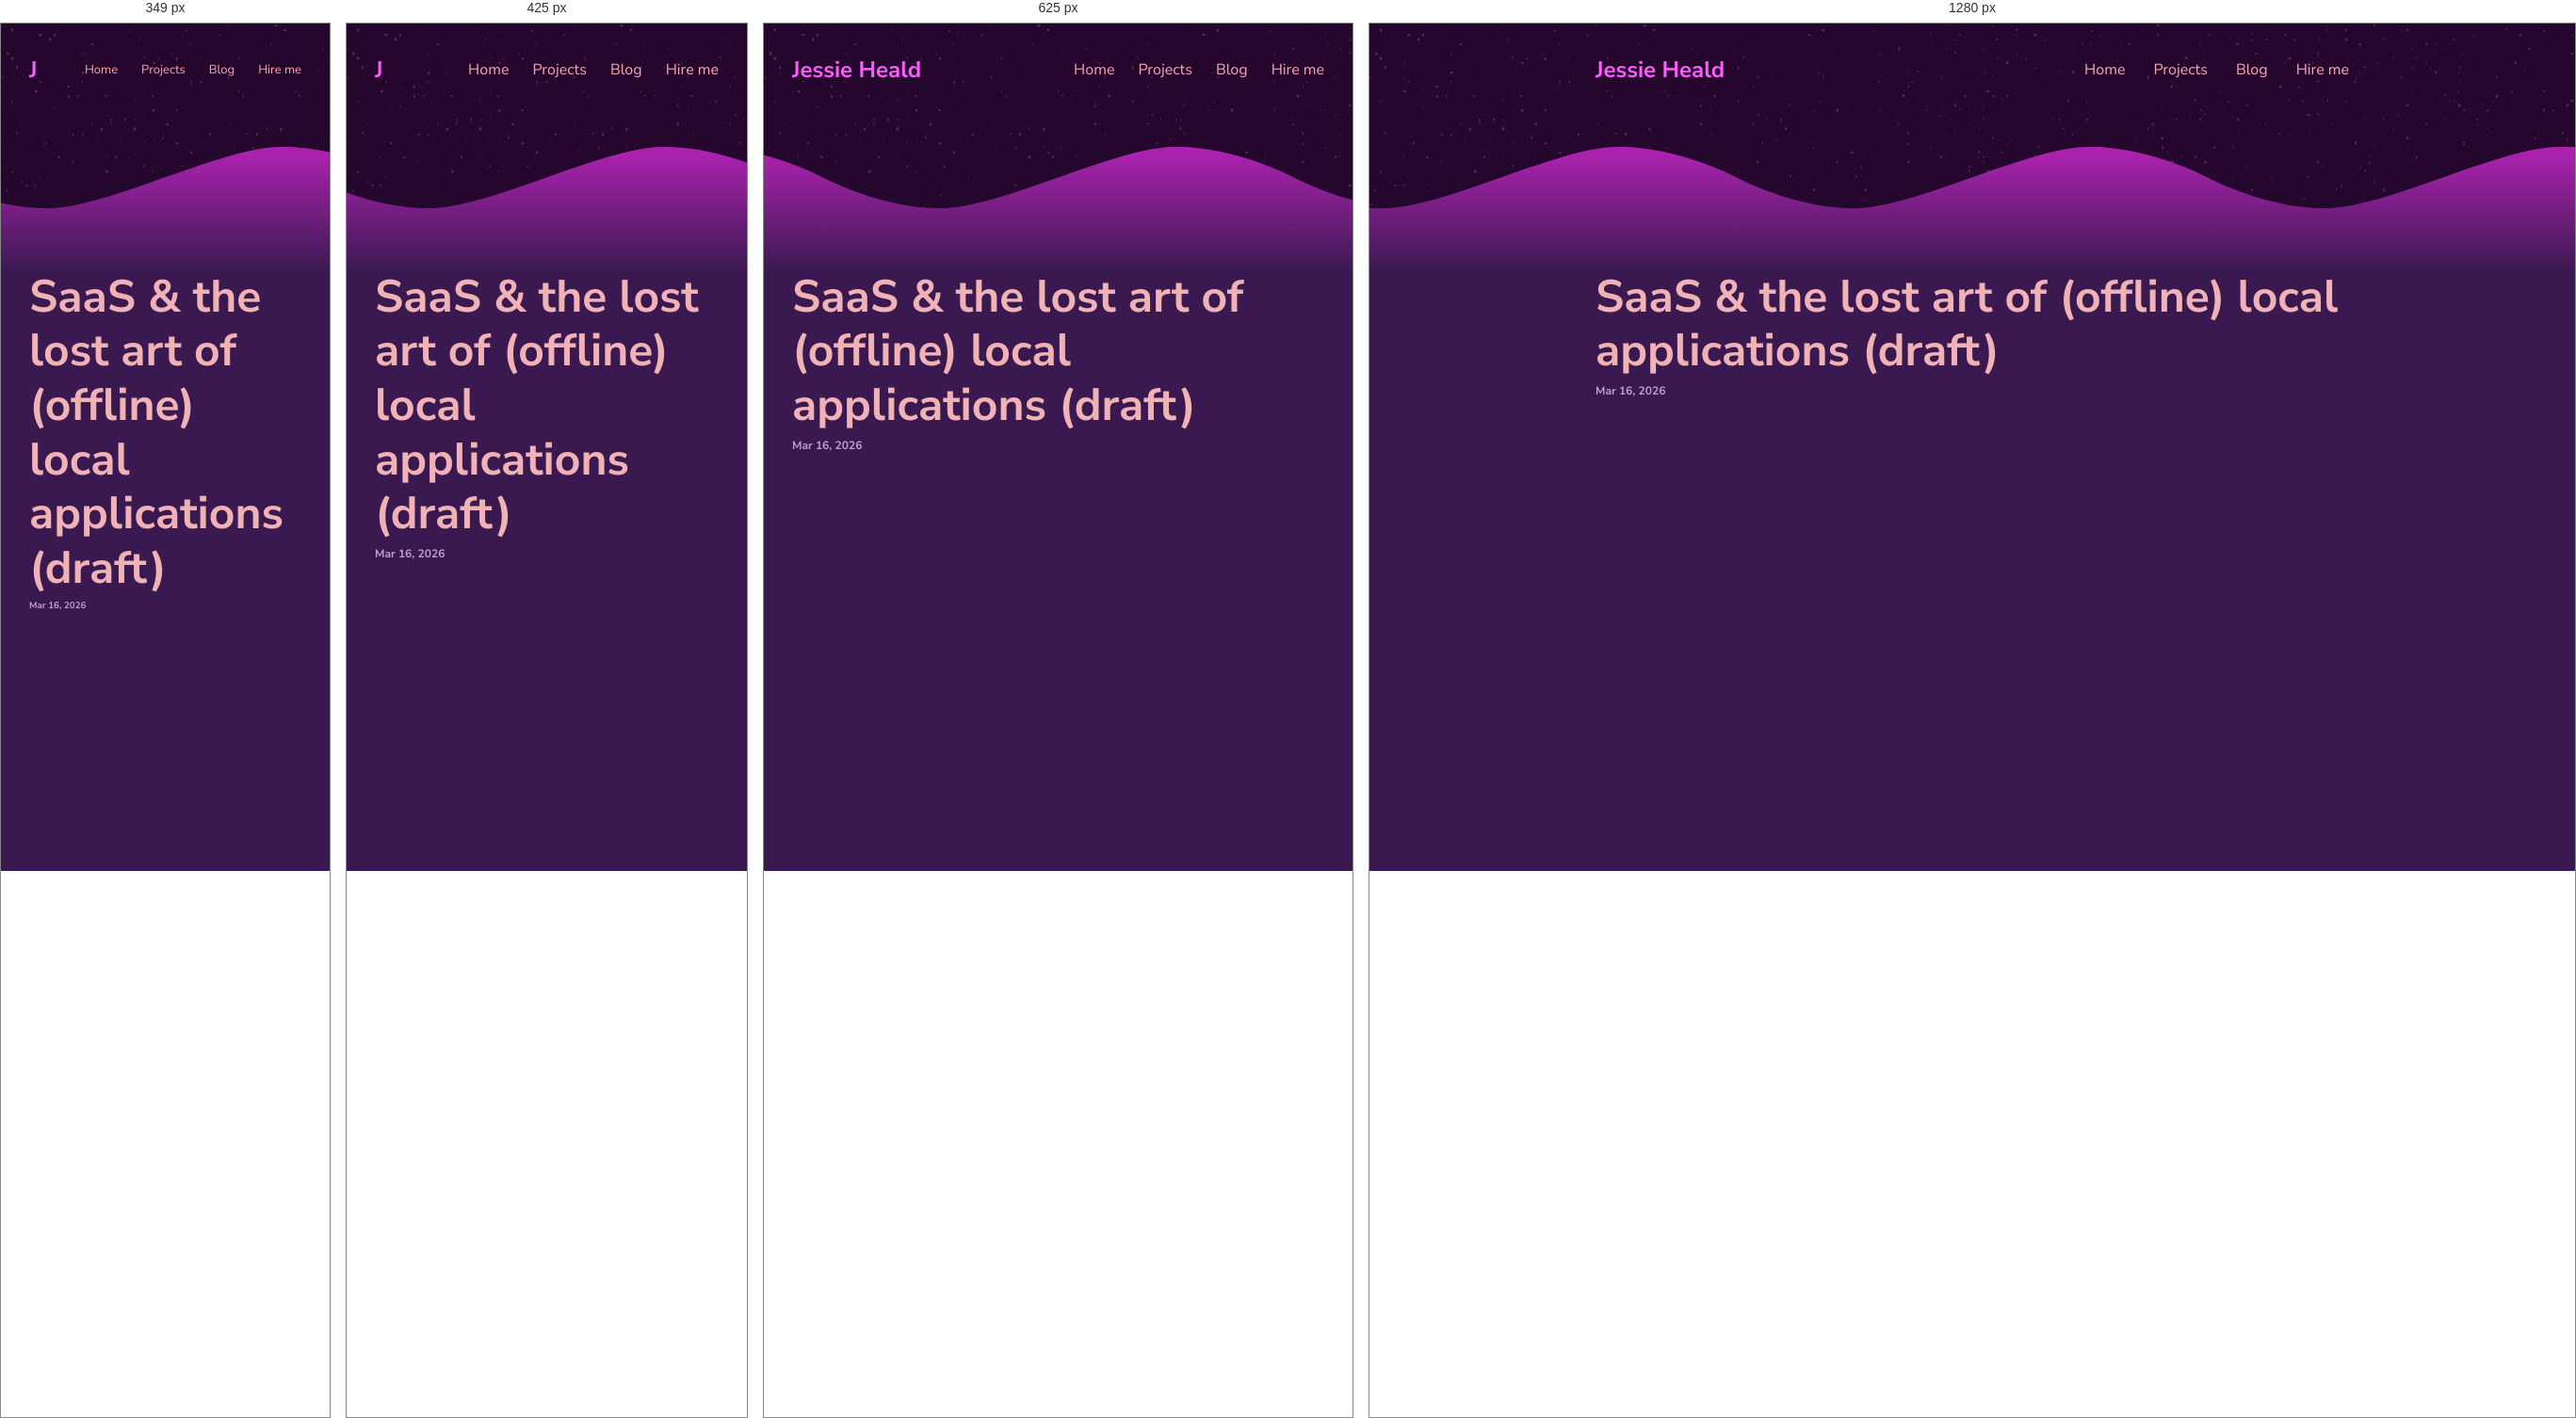
Rendered at 349 px, 425 px, 625 px and 1280 px, left to right.

<!-- file: index.html -->
<!doctype html>
<html lang="en">

<head>
    <meta charset="UTF-8">
    <meta name="viewport" content="width=device-width, initial-scale=1.0">
    <title>SaaS &amp; the lost art of (offline) local applications (draft) - Jessie Heald</title>
    <link rel="icon" type="image/x-icon" href="/assets/favicon.png">
    <link rel="preload" as="font" type="font/woff2" href="/css/nunito-sans-v19-latin-italic.woff2" crossorigin="">
    <link rel="preload" as="font" type="font/woff2" href="/css/nunito-sans-v19-latin-regular.woff2" crossorigin="">
    <link rel="preload" as="font" type="font/woff2" href="/css/nunito-sans-v19-latin-700.woff2" crossorigin="">
    <link rel="preload" as="font" type="font/woff2" href="/css/nunito-sans-v19-latin-700italic.woff2" crossorigin="">

    
    
    <style>
        code[class*=language-],pre[class*=language-]{color:#f8f8f2;background:0 0;text-shadow:0 1px rgba(0,0,0,.3);font-family:Consolas,Monaco,'Andale Mono','Ubuntu Mono',monospace;font-size:.9em;text-align:left;white-space:pre;word-spacing:normal;word-break:normal;word-wrap:normal;line-height:1.5;-moz-tab-size:4;-o-tab-size:4;tab-size:4;-webkit-hyphens:none;-moz-hyphens:none;-ms-hyphens:none;hyphens:none}pre[class*=language-]{padding:1em;margin:.5em 0;overflow:auto;border-radius:.3em}:not(pre)>code[class*=language-],pre[class*=language-]{background:#272822}:not(pre)>code[class*=language-]{padding:.1em;border-radius:.3em;white-space:normal}.token.cdata,.token.comment,.token.doctype,.token.prolog{color:#708090}.token.punctuation{color:#f8f8f2}.token.namespace{opacity:.7}.token.constant,.token.deleted,.token.property,.token.symbol,.token.tag{color:#f92672}.token.boolean,.token.number{color:#ae81ff}.token.attr-name,.token.builtin,.token.char,.token.inserted,.token.selector,.token.string{color:#a6e22e}.language-css .token.string,.style .token.string,.token.entity,.token.operator,.token.url,.token.variable{color:#f8f8f2}.token.atrule,.token.attr-value,.token.class-name,.token.function{color:#e6db74}.token.keyword{color:#66d9ef}.token.important,.token.regex{color:#fd971f}.token.bold,.token.important{font-weight:700}.token.italic{font-style:italic}.token.entity{cursor:help}
        @font-face{font-display:swap;font-family:"Nunito Sans";font-style:normal;font-weight:400;src:url("/css/nunito-sans-v19-latin-regular.woff2") format("woff2")}@font-face{font-display:swap;font-family:"Nunito Sans";font-style:italic;font-weight:400;src:url("/css/nunito-sans-v19-latin-italic.woff2") format("woff2")}@font-face{font-display:swap;font-family:"Nunito Sans";font-style:normal;font-weight:700;src:url("/css/nunito-sans-v19-latin-700.woff2") format("woff2")}@font-face{font-display:swap;font-family:"Nunito Sans";font-style:italic;font-weight:700;src:url("/css/nunito-sans-v19-latin-700italic.woff2") format("woff2")}:root{--main-bg:white;--primary-color:#c03ec0;--secondary-color:#3a1951;--card-color:#633e82;--main-bg-light-color:#e8e9ea;--link-color:#ca465a;--link-color-secondary:#f0b2b5;--link-color-tertiary:#f4d4ff;--card-header-primary:rgba(255, 255, 255, 0.98);--card-text-primary:#f4d4fff8;--card-text-secondary:rgba(244, 212, 255, 0.8);--text-emphasis-color:#771c77;--squarcle-radius:6px;--content-padding:15px;--section-gap:70px;--main-vertical-padding:20px;--text-color-tertiary:rgba(244, 212, 255, 0.8)}body{background-color:var(--secondary-color);font-size:16px}h1,h2,h3,h4,h5,h6{margin:0;padding:0}p:has(time){margin-bottom:0}body,canvas{width:100vw;height:100vh;font-family:"Nunito Sans",sans-serif;line-height:1.6;padding:0;margin:0}h1,h2{font-size:3rem;line-height:1.2;font-weight:700}em{color:var(--text-emphasis-color);font-style:normal;font-weight:700}.under-the-seaaaa h1{color:#fff}.under-the-seaaaa em{color:unset}header.hero h1 em{color:var(--primary-color)}header.hero img{margin-top:2rem;margin-right:2rem;filter:invert(49%) sepia(96%) saturate(3491%) hue-rotate(271deg) brightness(78%) contrast(94%)}.mob-only{display:none}.container{background-color:var(--main-bg)}.container,main{width:100%;display:flex;flex-direction:column;gap:var(--section-gap);margin:0 auto;padding-bottom:var(--content-padding);box-sizing:border-box}.above-water{padding-top:var(--content-padding)}.container{padding-bottom:unset;display:flex;height:100%;flex-direction:column;gap:0}.hover-enlarge{transition-duration:.3s}.hover-enlarge:hover{transform:scale(1.015)}a{transition:all .5s ease}a:hover{filter:brightness(1.18)}nav{display:flex;flex-grow:1;justify-content:space-between}nav h2{font-size:1.5rem;color:var(--primary-color)}nav li,nav ul{list-style:none;padding:0;margin:0;align-content:center}nav ul{display:flex;width:fit-content;gap:30px;font-weight:500}nav ul li a{color:var(--link-color);font-weight:400!important}a{color:var(--link-color-secondary);font-style:none;text-decoration:none;font-weight:700}article a{text-decoration:underline}article header a{text-decoration:none}.hero p{font-size:1.125rem}.hero h1 em{color:var(--primary-color)}article header p time{color:var(--link-color-tertiary)}main{background:var(--secondary-color);flex-grow:1}header.hero,nav,section{width:800px;margin:0 auto}section h2{margin-top:20px;margin-bottom:20px}section.contrast h2{color:#fff}section:last-of-type{margin-bottom:var(--section-gap)}.cards{display:grid;grid-template-columns:repeat(3,1fr);gap:30px}.card{display:flex;flex-direction:column;border-radius:var(--squarcle-radius);background-color:var(--card-color);filter:drop-shadow(5px 5px 9px #2e0837da)}.card h3{color:#fff!important;font-size:1.125rem}.card img{border-top-left-radius:var(--squarcle-radius);border-top-right-radius:var(--squarcle-radius);width:100%;height:auto}section .card.base:not(:last-child){margin-bottom:1.5rem}.card.base{filter:unset}.card.base h3{font-size:1.5rem}.card.base header{display:flex;justify-content:space-between}.card.base header h3{color:var(--card-header-primary)}.card.base header span{min-width:100px;align-self:center;color:var(--text-color-tertiary)}.card.base header time{color:var(--text-color-tertiary)}.card .content{padding:16px;padding-top:8px}.card.base .content{padding-top:16px}.card .content.split{display:grid;padding-top:16px;grid-template-columns:3fr 10fr}.card .content.split img{border-radius:var(--squarcle-radius)}.card .content.split h4{color:#fff}.card.base .content p:first-of-type{margin-top:10px}.card p{color:var(--card-text-primary);margin-top:5px;margin-bottom:5px}.card h3{color:var(--text-color-tertiary);line-height:1.3}nav{margin-top:20px}.above-water{position:relative}.above-water svg.stars{position:absolute;top:0;left:0;width:100%;height:100%;z-index:0;filter:opacity(.15);pointer-events:none;user-select:none}.above-water header,.above-water nav{margin-bottom:var(--section-gap)!important}.above-water nav.no-header{margin-bottom:0!important}.ocean{position:relative;height:200px;margin-bottom:-2px}.wave{background-image:url("/assets/wave.svg");background-repeat:repeat-x;background-size:500px auto;background-position:bottom;position:absolute;bottom:0;width:100%;height:200px;animation:wave 25s cubic-bezier(.36,.45,.63,.53) infinite;z-index:1}.wave:nth-of-type(2){opacity:.7;animation:swell 5s ease -1.25s infinite,wave 25s cubic-bezier(.36,.45,.63,.53) -125ms infinite;z-index:0}@keyframes wave{0%{background-position-x:0%}100%{background-position-x:-500px}}@keyframes swell{0%,100%{background-position:right bottom 10px}50%{background-position:right bottom 0}}article{margin-bottom:25px}section.split article:last-of-type{margin-bottom:unset}article h3{font-size:2em;line-height:normal}article header time{font-size:.75em;font-weight:700;color:#f4d4ffb8!important}article p{color:#f4d4ff!important}article p:first-of-type{margin-top:6px}article header p{margin-top:0!important}blockquote{border-radius:6px;background:#220f2f;border-left-color:red;border-left:3px solid #633e82;color:#dfbfeb;padding:12px}code{padding:5px;background:#633e82;border-radius:var(--squarcle-radius)}a.button{border-radius:var(--squarcle-radius);padding:10px;border:1px solid var(--text-emphasis-color);color:#fff;background-color:var(--secondary-color);transition:background-color ease-in .15s;cursor:pointer}section.split{display:flex;gap:40px}section.split article{flex-grow:1}section.split .card.info{position:sticky;top:40px;left:0;height:fit-content;min-width:225px;display:flex;flex-direction:column;color:#fff;padding:10px;margin-bottom:30px}section.split .card.info b:not(:first-of-type){margin-top:10px}section.split .card.info a{padding:10px;border:1px solid orange;margin-top:10px;border-radius:var(--squarcle-radius);text-align:center}section.related-posts ul{padding:0}article p{margin-top:unset}article h1,article h2,article h3,article h4,article h5,article h6,main h1,main h2,main h3,main h4,main h5,main h6{color:#fff}article ul li{color:var(--link-color-tertiary)}article code{font-size:12px}article header h1,article header h3{color:unset}article em{color:unset}article h2{font-size:2.4em}article h3{font-size:1.8em}article h4{font-size:1.2em}article img{max-width:100%;height:auto}a.button:hover{background-color:var(--card-color)}pre[class*=language-]{background-color:#1b1025}ul.inline-list{display:flex;flex-wrap:wrap;list-style:none;padding:0;gap:10px;margin-top:.5rem;margin-bottom:.5rem}ul li.pill{width:fit-content;padding:8px;background:var(--primary-color);border-radius:4px;line-height:normal;margin-bottom:0!important}ul li.pill.dark{background-color:var(--secondary-color)}.pill.dark{transition-duration:1s}.pill:hover{filter:brightness(1.25)}ul li{color:var(--card-text-primary)}ul li:not(:last-child){margin-bottom:.75rem}nav li{margin-bottom:unset!important}.card.language{width:fit-content;height:fit-content;padding:1rem;flex-direction:row;align-items:center;gap:1rem}.cards.languages{display:flex;flex-direction:row;flex-wrap:wrap;margin-bottom:3rem}.cards.languages:last-child{margin-bottom:0}.cards.languages h2{width:100%}.card.language img,.card.language picture{height:35px;width:fit-content}.pagination-buttons a.button:first-of-type{margin-right:1rem}@media (min-width:2160px){section{width:1024px}}@media (max-width:900px){header.hero,nav,section{width:100%;padding-left:30px;padding-right:30px;box-sizing:border-box}nav ul{gap:25px}}@media (max-width:750px){.cards{grid-template-columns:repeat(2,1fr)}section.split{flex-direction:column}}@media (max-width:500px){.above-water nav{margin-bottom:calc(var(--section-gap) - 20px)!important}.above-water header{margin-bottom:calc(var(--section-gap) - 60px)!important}nav h2{display:none}header.hero img{width:45px}.mob-only{display:unset!important}.card.base header{flex-direction:column;justify-content:unset}.card.base header span.dates{align-self:unset}.cards{grid-template-columns:1fr}.card.language{width:100%}}@media (prefers-reduced-motion){.wave{animation:none}.wave:nth-of-type(2){animation:none}}@media (prefers-color-scheme:dark) or (prefers-color-scheme:light){:root{--main-bg:rgb(37, 7, 45);--primary-color:hsl(300, 100%, 68%);--text-emphasis-color:#ef76f1;--link-color:rgb(249, 166, 180)}.hero h1,.hero p{color:#f6dbff}header.hero img{filter:invert(72%) sepia(80%) saturate(1309%) hue-rotate(209deg) brightness(94%) contrast(85%)}}@media (max-width:350px){body{font-size:13px}.card ul{padding-left:1.5rem;padding-right:1.5rem}}
    </style>
    <link rel="alternate" type="application/rss+xml" href="/feed.xml" title="Jessie Heald's Blog">
    <meta name="keywords" content="fullstack, developer, fullstack developer, programming, HTML, CSS, JavaScript, TypeScript, React, Express, Electron, git, FOSS, open source, jessie heald">
    <meta name="author" content="Jessie Heald">
    <meta name="fediverse:creator" content="@JessieHealdUK@defcon.social">
    
    <meta name="description" content="In an internet ruled by online only web apps, we have forgotten the art of offline first apps. Can we find our way back to them?
">
    
</head>

<body>
    <div class="container">
        <div class="above-water">
            <svg xmlns="http://www.w3.org/2000/svg" class="stars">
                <filter id="filter">
                    <feTurbulence baseFrequency="0.2"></feTurbulence>
                    <feColorMatrix values="0 0 0 9 -4
                               0 0 0 9 -4
                               0 0 0 9 -4
                               0 0 0 9 -4"></feColorMatrix>
                </filter>
                <rect filter="url(#filter)" width="100%" height="100%"></rect>
            </svg>
            <nav class="no-header">
                <h2 id="jessie-heald">Jessie Heald</h2>
                <h2 class="mob-only" id="j">J</h2>
                <ul>
                    <li><a href="/">Home</a></li>
                    <li><a href="/projects">Projects</a></li>
                    <li><a href="/blog">Blog</a></li>
                    <li><a href="https://tally.so/r/1AAo21">Hire me</a></li>
                </ul>
            </nav>
            
            <div class="ocean">
                <div class="wave"></div>
                <div class="wave"></div>
            </div>
        </div>

        <main>
            
<section>
    <article>
        <header>
            <a href="#">
                <h1 id="saas-and-the-lost-art-of-offline-local-applications-draft">SaaS &amp; the lost art of (offline) local applications (draft)</h1>
            </a>
            <span>
                <time datetime="2026-03-16T14:14:56.586Z">Mar 16, 2026</time>
            </span>
        </header>
        
    </article>
</section>
        </main>
    </div>
</body>

</html>